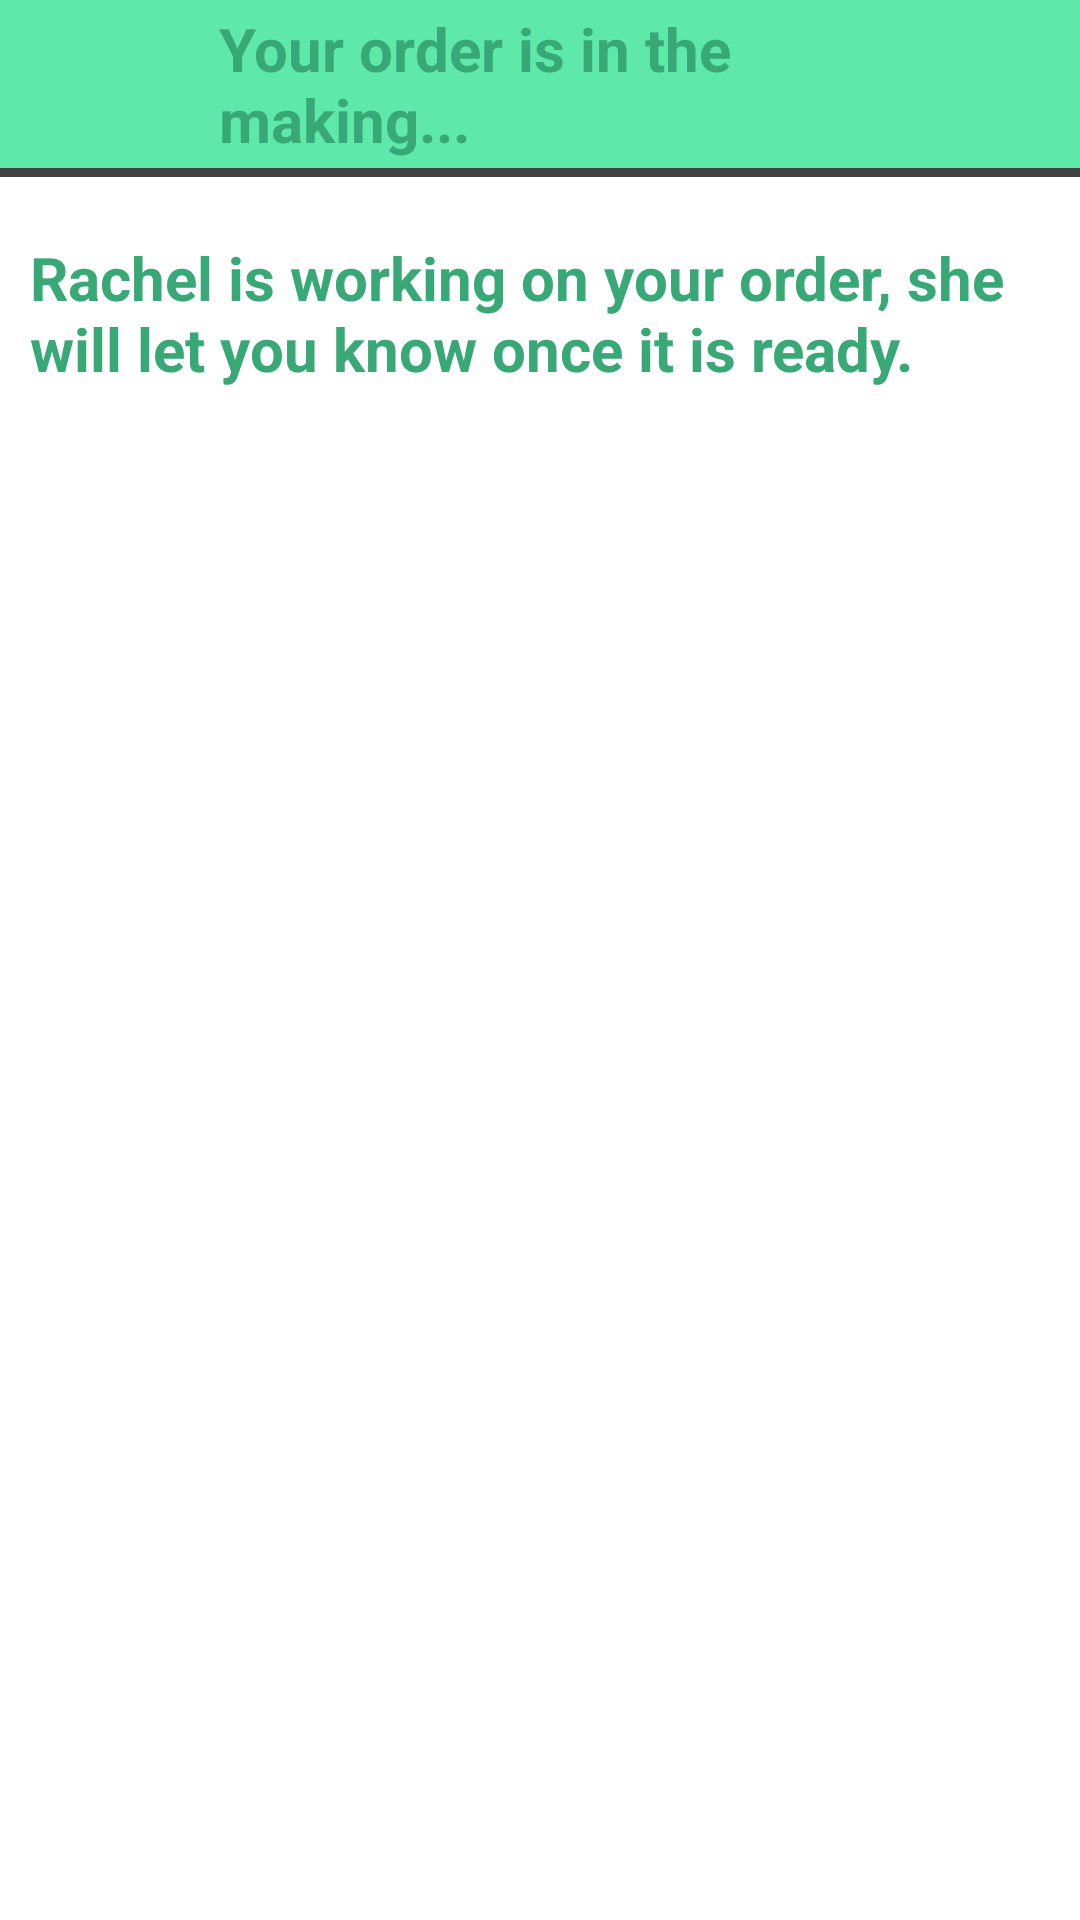

Layout XML and referenced resources for this Android screen:
<!-- AndroidManifest.xml: application theme Theme.RachelSandwich -->
<!-- res/layout/activity_making_order.xml -->
<?xml version="1.0" encoding="utf-8"?>
<androidx.constraintlayout.widget.ConstraintLayout xmlns:android="http://schemas.android.com/apk/res/android"
    xmlns:app="http://schemas.android.com/apk/res-auto"
    xmlns:tools="http://schemas.android.com/tools"
    android:layout_width="match_parent"
    android:layout_height="match_parent"
    tools:context=".MakingOrderActivity">

    <LinearLayout
        android:id="@+id/toolbarLayout"
        android:layout_width="match_parent"
        android:layout_height="?actionBarSize"
        android:background="@color/toolbar_color"
        app:layout_constraintEnd_toEndOf="parent"
        android:gravity="center_vertical"
        android:orientation="horizontal"
        android:paddingStart="10dp"
        android:paddingEnd="10dp"
        app:layout_constraintStart_toStartOf="parent"
        app:layout_constraintTop_toTopOf="parent">
        <ImageView
            android:layout_width="33dp"
            android:layout_height="33dp"
            android:src="@drawable/ic_toolbar"
            />

        <TextView
            android:id="@+id/toolbarTextView"
            android:layout_width="0dp"
            android:layout_height="wrap_content"
            android:layout_weight="1"
            android:layout_marginStart="10dp"
            android:layout_marginEnd="10dp"
            android:paddingStart="20dp"
            android:paddingEnd="20dp"
            android:text="Your order is in the making..."
            android:textColor="@color/text_color"
            android:textSize="20sp"
            android:textStyle="bold"/>
    </LinearLayout>

    <View
        android:id="@+id/tooldbarBottom"
        android:layout_width="match_parent"
        android:layout_height="3dp"
        android:background="@color/cardview_dark_background"
        app:layout_constraintTop_toBottomOf="@+id/toolbarLayout" />

    <TextView
        android:id="@+id/inProgressTextView"
        android:layout_width="wrap_content"
        android:layout_height="wrap_content"
        android:text="Rachel is working on your order, she will let you know once it is ready."
        android:textColor="@color/text_color"
        android:textSize="20sp"
        android:textStyle="bold"
        android:layout_margin="10dp"
        android:padding="10dp"
        app:layout_constraintStart_toStartOf="parent"
        app:layout_constraintEnd_toEndOf="parent"
        app:layout_constraintTop_toBottomOf="@id/tooldbarBottom"
        />


    <ImageView
        android:id="@+id/sandwichImageView"
        android:layout_width="wrap_content"
        android:layout_height="wrap_content"
        android:src="@drawable/ic_sandwich"
        app:layout_constraintStart_toStartOf="parent"
        app:layout_constraintEnd_toEndOf="parent"
        app:layout_constraintTop_toBottomOf="@+id/inProgressTextView"/>
</androidx.constraintlayout.widget.ConstraintLayout>
<!-- resources referenced by this layout -->
<resources>
  <color name="text_color">#38A876</color>
  <color name="toolbar_color">#5EE9AB</color>
  <style name="Theme.RachelSandwich" parent="Theme.MaterialComponents.DayNight.DarkActionBar">
          
          <item name="colorPrimary">@color/purple_500</item>
          <item name="colorPrimaryVariant">@color/purple_700</item>
          <item name="colorOnPrimary">@color/white</item>
          
          <item name="colorSecondary">@color/teal_200</item>
          <item name="colorSecondaryVariant">@color/teal_700</item>
          <item name="colorOnSecondary">@color/black</item>
          
          <item name="android:statusBarColor" tools:targetApi="l">?attr/colorPrimaryVariant</item>
          
      </style>
  <color name="purple_500">#FF6200EE</color>
  <color name="purple_700">#FF3700B3</color>
  <color name="white">#FFFFFFFF</color>
  <color name="teal_200">#FF03DAC5</color>
  <color name="teal_700">#FF018786</color>
  <color name="black">#FF000000</color>
</resources>
